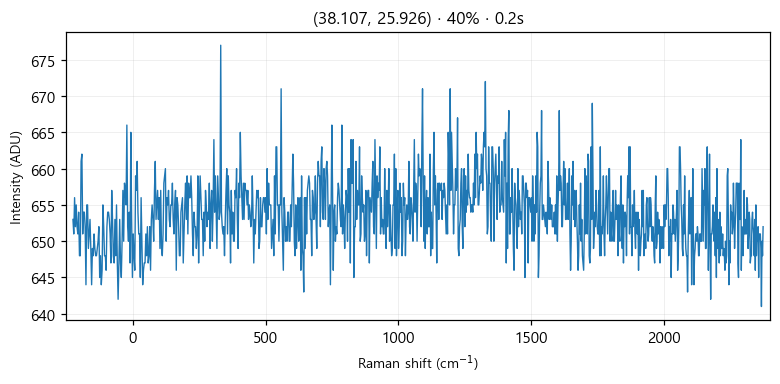

The table this chart was drawn from, first rows:
# laser_power_pct, 40
# exposure_time, 0.2
# laser_nm, 532
# mode, single
pixel, raman_shift_cm-1, wavelength_nm, intensity
0, -224.9, 525.7, 653
1, -221.9, 525.8, 651
2, -218.8, 525.9, 656
3, -215.7, 526, 652
4, -212.7, 526.1, 655
5, -209.6, 526.2, 652
6, -206.6, 526.2, 651
7, -203.5, 526.3, 654
8, -200.4, 526.4, 648
9, -197.4, 526.5, 648
10, -194.3, 526.6, 661
11, -191.3, 526.7, 662
12, -188.2, 526.7, 651
13, -185.2, 526.8, 654
14, -182.1, 526.9, 654
15, -179.1, 527, 652
16, -176, 527.1, 644
17, -173, 527.2, 655
18, -169.9, 527.3, 655
19, -166.9, 527.3, 649
20, -163.8, 527.4, 651
21, -160.8, 527.5, 653
22, -157.7, 527.6, 649
23, -154.7, 527.7, 644
24, -151.6, 527.8, 649
25, -148.6, 527.8, 648
26, -145.6, 527.9, 651
27, -142.5, 528, 649
28, -139.5, 528.1, 648
29, -136.5, 528.2, 648
30, -133.4, 528.3, 649
31, -130.4, 528.4, 650
32, -127.4, 528.4, 652
33, -124.3, 528.5, 645
34, -121.3, 528.6, 648
35, -118.3, 528.7, 644
36, -115.3, 528.8, 646
37, -112.2, 528.9, 655
38, -109.2, 528.9, 652
39, -106.2, 529, 648
40, -103.2, 529.1, 648
41, -100.1, 529.2, 646
42, -97.13, 529.3, 652
43, -94.11, 529.4, 654
44, -91.09, 529.5, 654
45, -88.08, 529.5, 653
46, -85.06, 529.6, 651
47, -82.05, 529.7, 647
48, -79.04, 529.8, 657
49, -76.03, 529.9, 653
50, -73.02, 530, 648
51, -70.01, 530, 647
52, -67, 530.1, 653
53, -64, 530.2, 648
54, -60.99, 530.3, 655
55, -57.99, 530.4, 647
... 968 more rows
